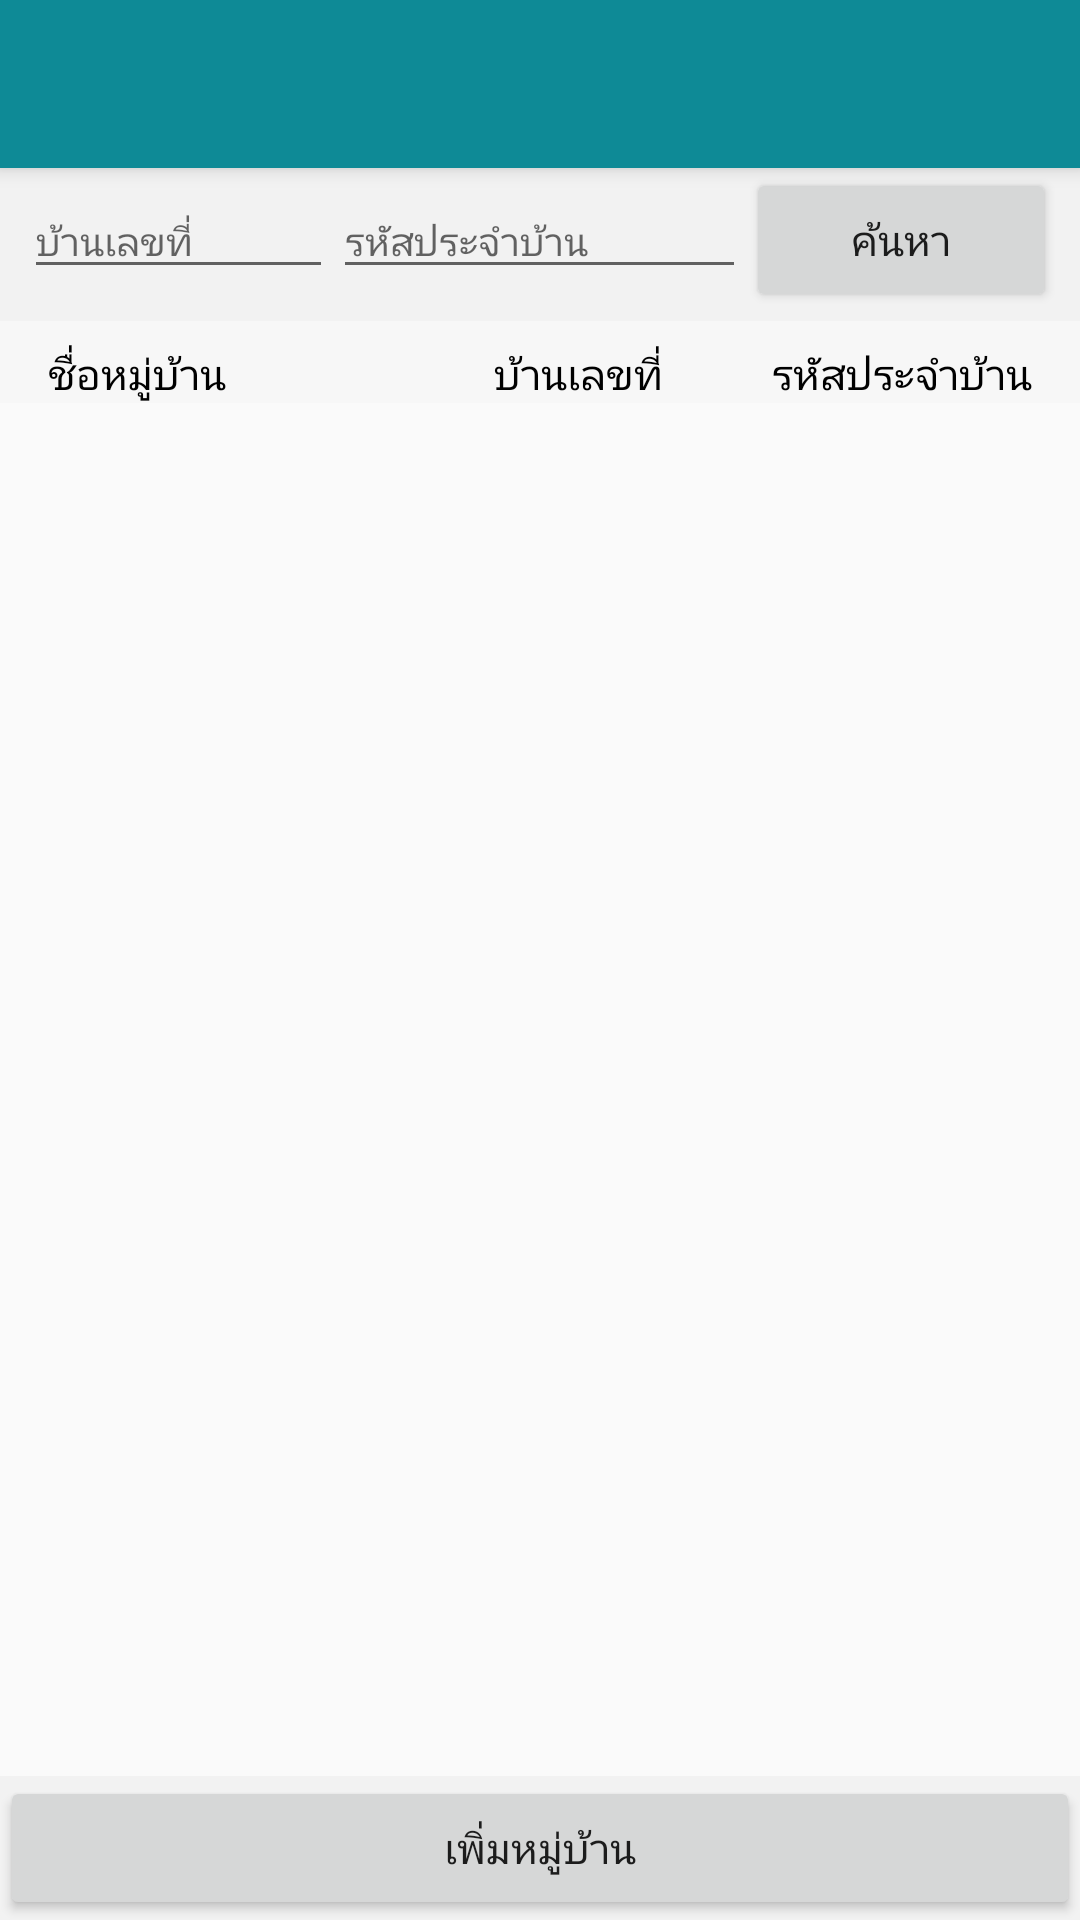

This screen was rendered from an Android layout file. Write that file and the resources it references.
<!-- AndroidManifest.xml: application theme AppTheme -->
<!-- res/layout/app_bar_tr14.xml -->
<?xml version="1.0" encoding="utf-8"?>
<android.support.design.widget.CoordinatorLayout xmlns:android="http://schemas.android.com/apk/res/android"
    xmlns:app="http://schemas.android.com/apk/res-auto"
    xmlns:tools="http://schemas.android.com/tools"
    android:layout_width="match_parent"
    android:layout_height="match_parent"
    tools:context="com.example.jujiiz.mis.controllers.TR14Activity">

    <android.support.design.widget.AppBarLayout
        android:layout_width="match_parent"
        android:layout_height="wrap_content"
        android:theme="@style/AppTheme.AppBarOverlay">

        <android.support.v7.widget.Toolbar
            android:id="@+id/toolbar"
            android:layout_width="match_parent"
            android:layout_height="?attr/actionBarSize"
            android:background="?attr/colorPrimary"
            app:popupTheme="@style/AppTheme.PopupOverlay" />

    </android.support.design.widget.AppBarLayout>

    <include layout="@layout/content_tr14" />

</android.support.design.widget.CoordinatorLayout>
<!-- res/layout/content_tr14.xml (included above) -->
<?xml version="1.0" encoding="utf-8"?>
<RelativeLayout xmlns:android="http://schemas.android.com/apk/res/android"
    xmlns:app="http://schemas.android.com/apk/res-auto"
    xmlns:tools="http://schemas.android.com/tools"
    android:layout_width="match_parent"
    android:layout_height="match_parent"
    app:layout_behavior="@string/appbar_scrolling_view_behavior"
    tools:context="com.example.jujiiz.mis.controllers.TR14Activity"
    tools:showIn="@layout/app_bar_tr14">

    <LinearLayout
        android:id="@+id/householdheaderLayout"
        android:layout_width="match_parent"
        android:layout_height="wrap_content"
        android:background="#f2f2f2"
        android:orientation="horizontal"
        android:paddingLeft="8dp"
        android:paddingRight="8dp"
        android:weightSum="5">

        <EditText
            android:id="@+id/etHNo"
            android:layout_width="0dp"
            android:layout_height="wrap_content"
            android:layout_marginBottom="16dp"
            android:layout_weight="1.5"
            android:hint="บ้านเลขที่"
            android:inputType="number"
            android:textSize="13dp" />

        <EditText
            android:id="@+id/etHID"
            android:layout_width="0dp"
            android:layout_height="wrap_content"
            android:layout_marginBottom="16dp"
            android:layout_weight="2"
            android:hint="รหัสประจำบ้าน"
            android:inputType="text"
            android:textSize="13dp" />

        <Button
            android:id="@+id/btnSearch"
            android:layout_width="0dp"
            android:layout_height="wrap_content"
            android:layout_weight="1.5"
            android:text="ค้นหา" />
    </LinearLayout>

    <LinearLayout
        android:id="@+id/listviewHeadLayout"
        android:layout_width="match_parent"
        android:layout_height="wrap_content"
        android:layout_below="@+id/householdheaderLayout"
        android:background="#f7f7f7"
        android:orientation="horizontal"
        android:paddingLeft="16dp"
        android:paddingRight="16dp"
        android:paddingTop="8dp"
        android:weightSum="5">

        <TextView
            android:layout_width="0dp"
            android:layout_height="wrap_content"
            android:layout_weight="2.2"
            android:text="ชื่อหมู่บ้าน"
            android:textAlignment="viewStart"
            android:textColor="#000" />

        <TextView
            android:layout_width="0dp"
            android:layout_height="wrap_content"
            android:layout_weight="1"
            android:text="บ้านเลขที่"
            android:textAlignment="center"
            android:textColor="#000" />

        <TextView
            android:layout_width="0dp"
            android:layout_height="wrap_content"
            android:layout_weight="1.8"
            android:text="รหัสประจำบ้าน"
            android:textAlignment="viewEnd"
            android:textColor="#000" />
    </LinearLayout>

    <LinearLayout
        android:id="@+id/listviewLayout"
        android:layout_width="match_parent"
        android:layout_height="wrap_content"
        android:layout_below="@+id/listviewHeadLayout"
        android:orientation="vertical">

        <ListView
            android:id="@+id/listHousehold"
            android:layout_width="match_parent"
            android:layout_height="wrap_content"></ListView>

    </LinearLayout>

    <LinearLayout
        android:id="@+id/pageLayout"
        android:layout_width="match_parent"
        android:layout_height="wrap_content"
        android:layout_alignParentBottom="true"
        android:background="#f2f2f2"
        android:gravity="center"
        android:orientation="horizontal">

        <Button
            android:id="@+id/btnAddVillage"
            android:layout_width="match_parent"
            android:layout_height="wrap_content"
            android:text="เพิ่มหมู่บ้าน" />

    </LinearLayout>

</RelativeLayout>
<!-- resources referenced by this layout -->
<resources>
  <style name="AppTheme.AppBarOverlay" parent="ThemeOverlay.AppCompat.Dark.ActionBar" />
  <style name="AppTheme.PopupOverlay" parent="ThemeOverlay.AppCompat.Light" />
  <style name="AppTheme" parent="Theme.AppCompat.Light.NoActionBar">
          
          <item name="colorPrimary">@color/colorPrimary</item>
          <item name="colorPrimaryDark">@color/colorPrimaryDark</item>
          <item name="colorAccent">@color/colorAccent</item>
      </style>
  <color name="colorPrimary">#0e8a96</color>
  <color name="colorPrimaryDark">#000000</color>
  <color name="colorAccent">#FF4081</color>
</resources>
